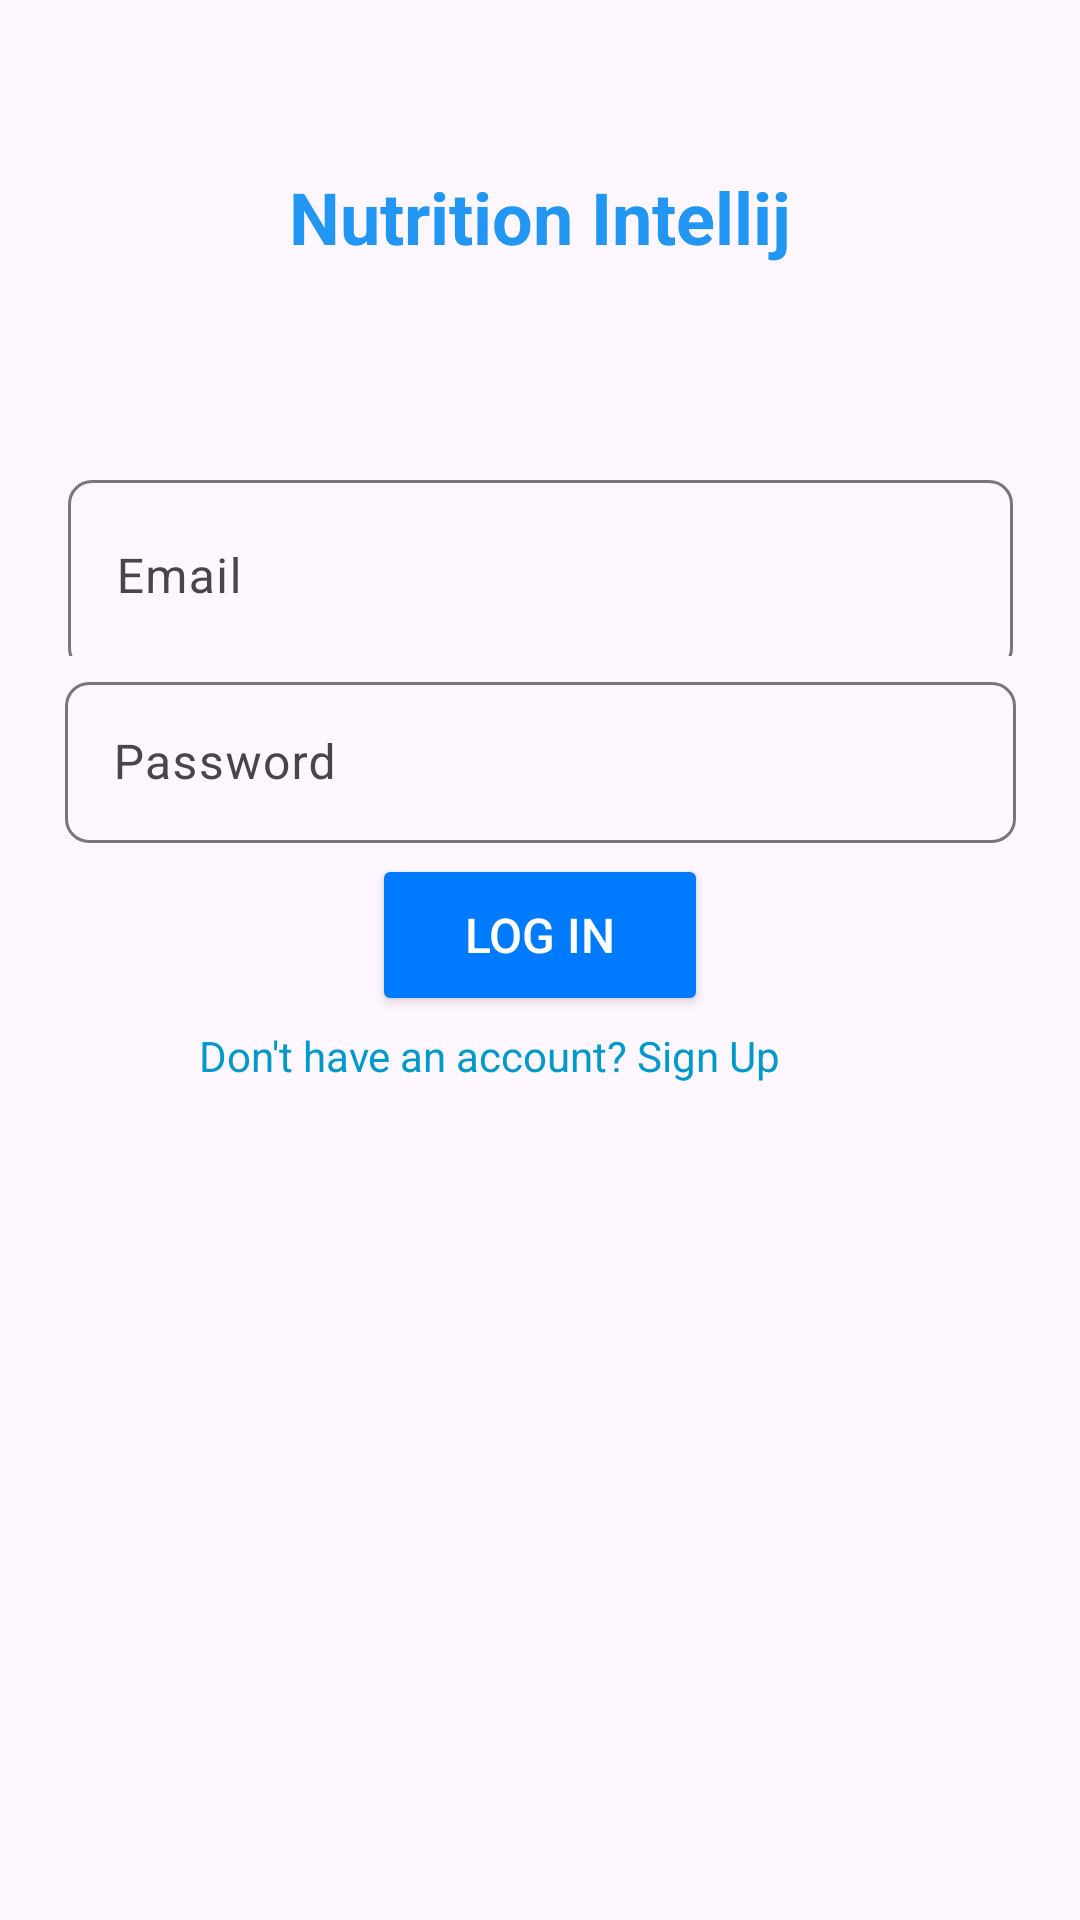

This screen was rendered from an Android layout file. Write that file and the resources it references.
<!-- AndroidManifest.xml: application theme Theme.NutritionIntellij -->
<!-- res/layout/activity_main.xml -->
<?xml version="1.0" encoding="utf-8"?>
<androidx.constraintlayout.widget.ConstraintLayout xmlns:android="http://schemas.android.com/apk/res/android"
    xmlns:app="http://schemas.android.com/apk/res-auto"
    xmlns:tools="http://schemas.android.com/tools"
    android:id="@+id/main"
    android:layout_width="match_parent"
    android:layout_height="match_parent"
    tools:context=".MainActivity">


    <com.google.android.material.textfield.TextInputLayout
        android:id="@+id/textInputLayoutEmail"
        android:layout_width="315dp"
        android:layout_height="64dp"
        android:hint="@string/email"
        app:boxCornerRadiusBottomEnd="8dp"
        app:boxCornerRadiusBottomStart="8dp"
        app:boxCornerRadiusTopEnd="8dp"
        app:boxCornerRadiusTopStart="8dp"
        app:layout_constraintBottom_toTopOf="@+id/buttonLogin"
        app:layout_constraintEnd_toEndOf="parent"
        app:layout_constraintStart_toStartOf="parent"
        app:layout_constraintTop_toBottomOf="@+id/textViewAppTitle">

        <com.google.android.material.textfield.TextInputEditText
            android:id="@+id/email_edit_text"
            android:layout_width="match_parent"
            android:layout_height="64dp"
            android:inputType="textEmailAddress" />
    </com.google.android.material.textfield.TextInputLayout>


    <Button
        android:onClick="login"
        android:id="@+id/buttonLogin"
        android:layout_width="112dp"
        android:layout_height="54dp"
        android:text="@string/log_in"
        android:textColor="@android:color/white"
        android:textSize="16sp"
        android:backgroundTint= "#007AFF"
        android:gravity="center"
        android:padding="12dp"
        app:layout_constraintBottom_toTopOf="@+id/textViewSignUp"
        app:layout_constraintEnd_toEndOf="parent"
        app:layout_constraintStart_toStartOf="parent"
        app:layout_constraintTop_toBottomOf="@+id/textInputLayoutPassword" />



    <com.google.android.material.textfield.TextInputLayout
        android:id="@+id/textInputLayoutPassword"
        android:layout_width="317dp"
        android:layout_height="59dp"
        android:hint="@string/password"
        app:boxCornerRadiusBottomEnd="8dp"
        app:boxCornerRadiusBottomStart="8dp"
        app:boxCornerRadiusTopEnd="8dp"
        app:boxCornerRadiusTopStart="8dp"
        app:layout_constraintBottom_toTopOf="@+id/buttonLogin"
        app:layout_constraintEnd_toEndOf="parent"
        app:layout_constraintStart_toStartOf="parent"
        app:layout_constraintTop_toBottomOf="@+id/textInputLayoutEmail">

        <com.google.android.material.textfield.TextInputEditText
            android:id="@+id/password_edit_text"
            android:layout_width="match_parent"
            android:layout_height="match_parent"
            android:inputType="textPassword" />
    </com.google.android.material.textfield.TextInputLayout>


    <TextView
        android:id="@+id/textViewSignUp"
        android:layout_width="228dp"
        android:layout_height="75dp"
        android:onClick="signUp"
        android:text="@string/don_t_have_an_account_sign_up"
        android:textColor="@android:color/holo_blue_dark"
        app:layout_constraintBottom_toBottomOf="parent"
        app:layout_constraintEnd_toEndOf="parent"
        app:layout_constraintHorizontal_bias="0.502"
        app:layout_constraintStart_toStartOf="parent"
        app:layout_constraintTop_toBottomOf="@+id/textViewAppTitle"
        app:layout_constraintVertical_bias="0.533" />

    <TextView
        android:id="@+id/textViewAppTitle"
        android:layout_width="wrap_content"
        android:layout_height="wrap_content"
        android:layout_marginStart="16dp"
        android:layout_marginTop="56dp"
        android:layout_marginEnd="16dp"
        android:gravity="center"
        android:text="@string/nutrition_intellij"
        android:textColor="#2196F3"
        android:textSize="24sp"
        android:textStyle="bold"
        app:layout_constraintEnd_toEndOf="parent"
        app:layout_constraintStart_toStartOf="parent"
        app:layout_constraintTop_toTopOf="parent" />

</androidx.constraintlayout.widget.ConstraintLayout>
<!-- resources referenced by this layout -->
<resources>
  <string name="don_t_have_an_account_sign_up">Don\'t have an account? Sign Up</string>
  <string name="email">Email</string>
  <string name="log_in">Log In</string>
  <string name="nutrition_intellij">Nutrition Intellij</string>
  <string name="password">Password</string>
  <style name="Theme.NutritionIntellij" parent="Base.Theme.NutritionIntellij" />
  <style name="Base.Theme.NutritionIntellij" parent="Theme.Material3.DayNight.NoActionBar">
          
          
      </style>
</resources>
